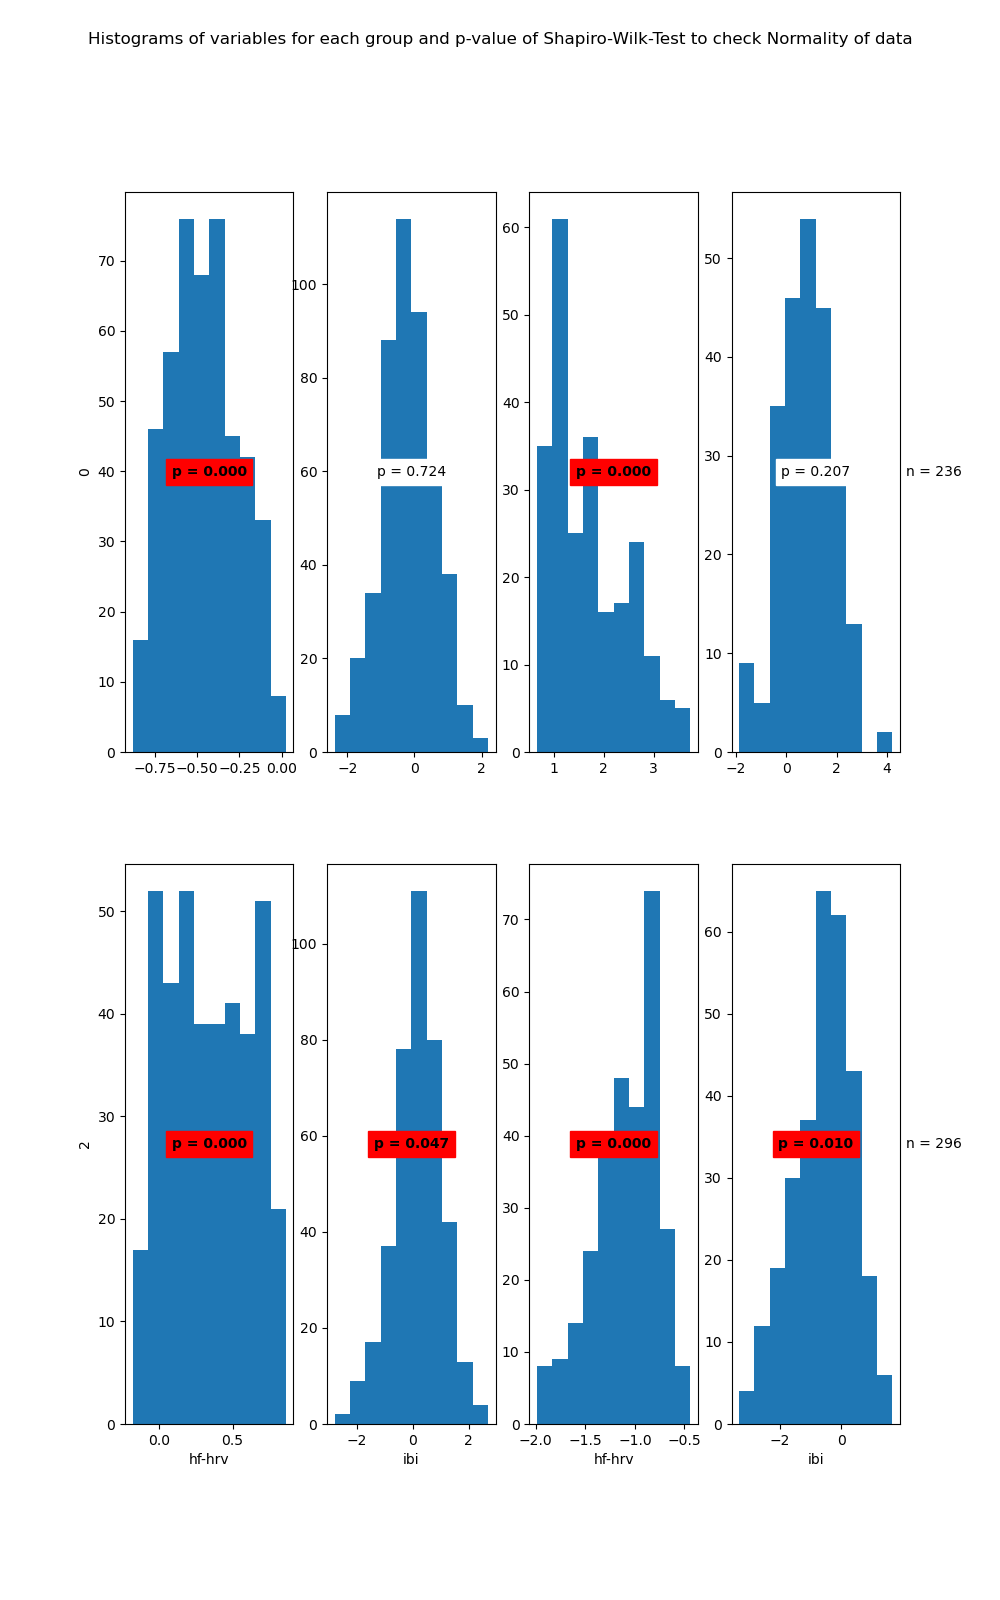

The file beside this chart, header and first rows:
State	Variable	Statistic	Samples	p-value	Significance
0	hf-hrv	0.98	467	0.0	True
0	ibi	1.0	467	0.724	False
1	hf-hrv	0.92	236	0.0	True
1	ibi	0.99	236	0.207	False
2	hf-hrv	0.95	393	0.0	True
2	ibi	0.99	393	0.047	True
3	hf-hrv	0.96	296	0.0	True
3	ibi	0.99	296	0.01	True
